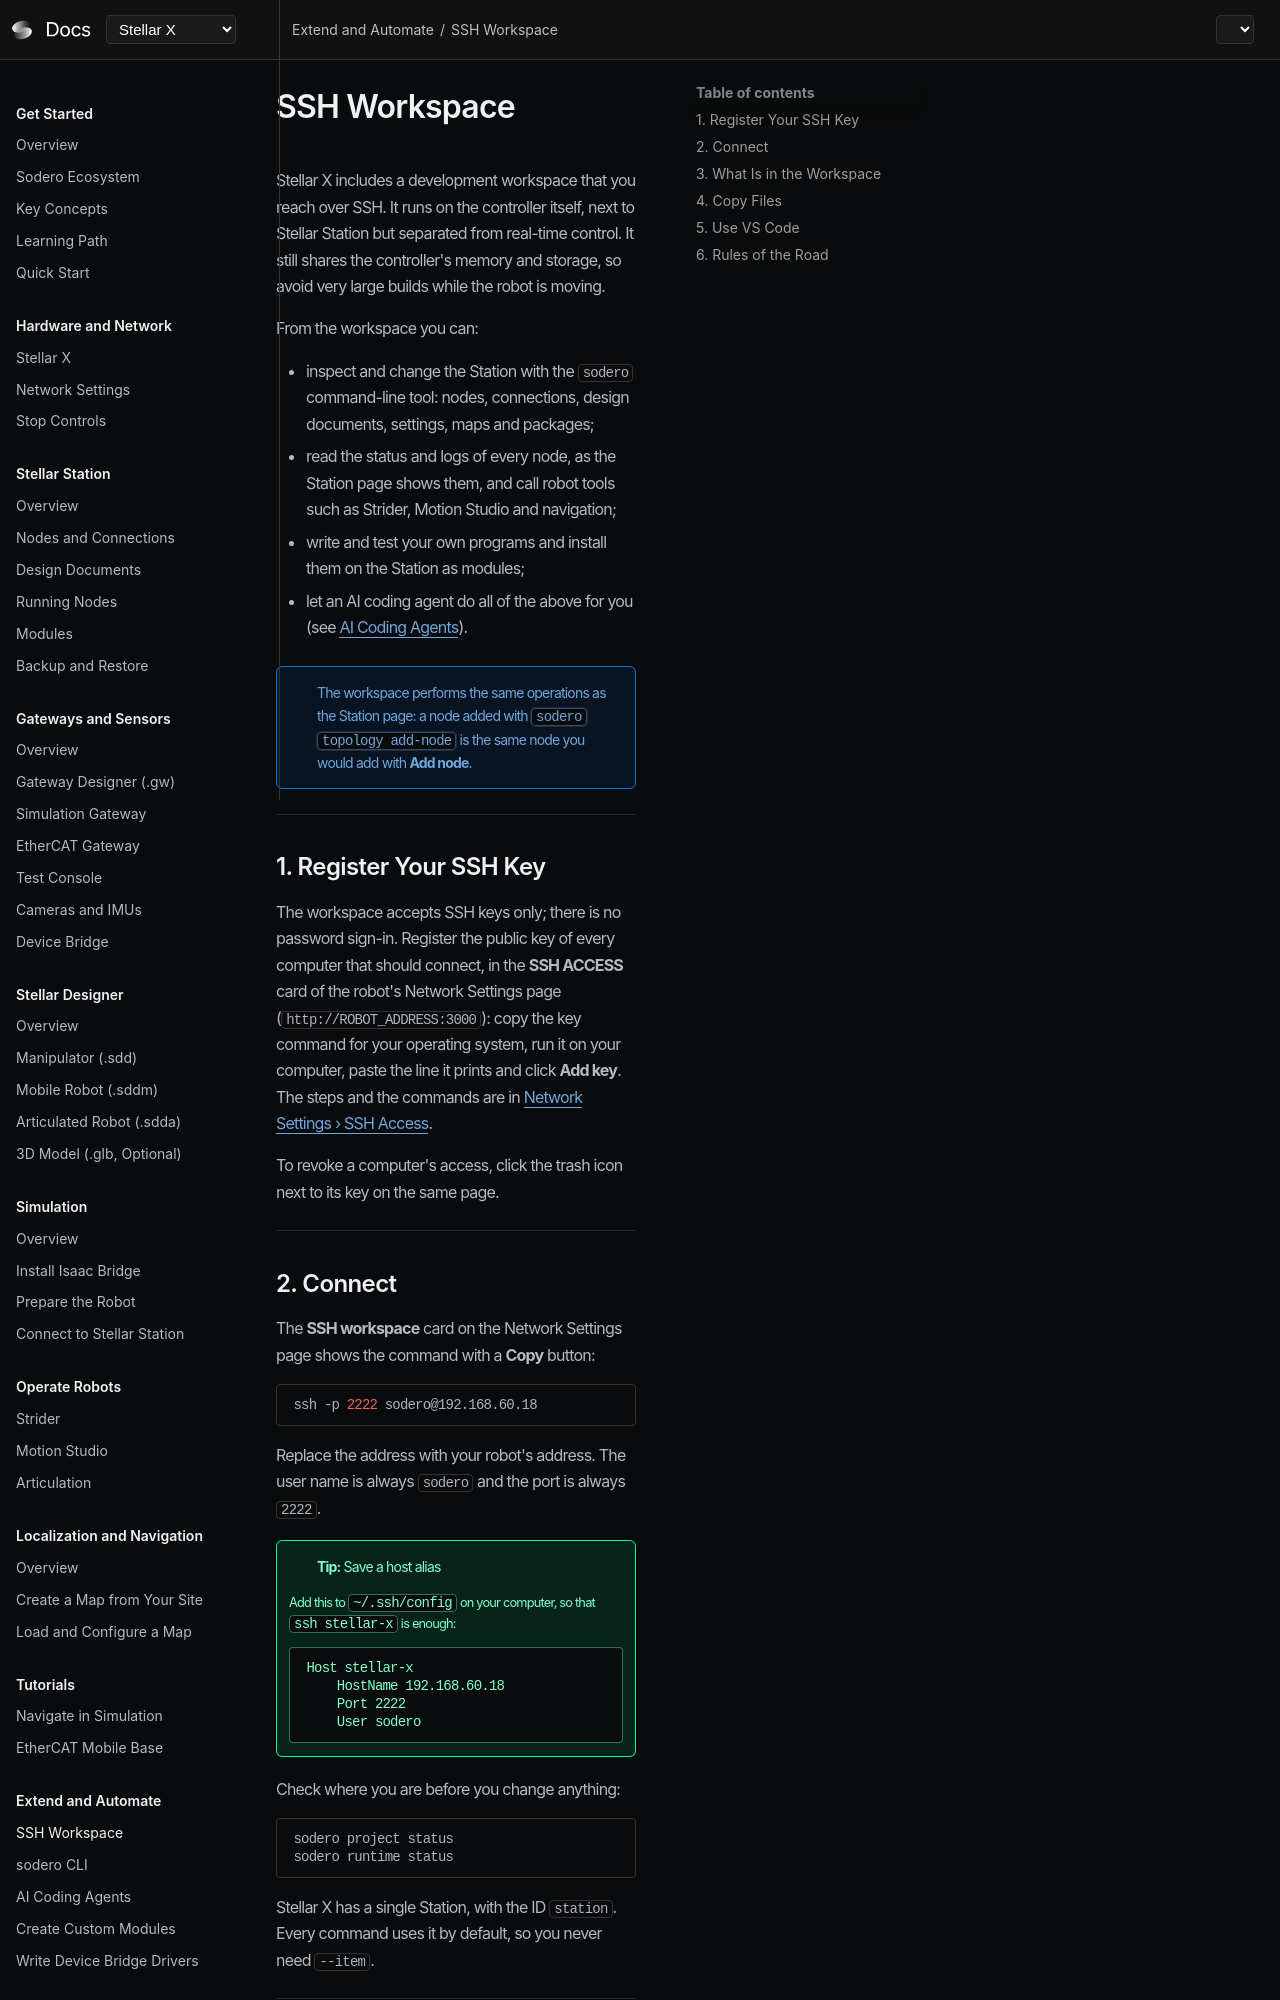

repository: Sodero-labs/docs · page: stellar-x/v2.0.0/ssh_workspace/overview/index.html · generator: mkdocs

# SSH Workspace

Stellar X includes a development workspace that you reach over SSH. It runs on the controller itself, next to Stellar Station but separated from real-time control. It still shares the controller's memory and storage, so avoid very large builds while the robot is moving.

From the workspace you can:

- inspect and change the Station with the `sodero` command-line tool: nodes, connections, design documents, settings, maps and packages;
- read the status and logs of every node, as the Station page shows them, and call robot tools such as Strider, Motion Studio and navigation;
- write and test your own programs and install them on the Station as modules;
- let an AI coding agent do all of the above for you (see [AI Coding Agents](../ai_agents/index.md)).

!!! info "The workspace performs the same operations as the Station page: a node added with `sodero topology add-node` is the same node you would add with **Add node**."

---

## 1. Register Your SSH Key

The workspace accepts SSH keys only; there is no password sign-in. Register the public key of every computer that should connect, in the **SSH ACCESS** card of the robot's Network Settings page (`http://ROBOT_ADDRESS:3000`): copy the key command for your operating system, run it on your computer, paste the line it prints and click **Add key**. The steps and the commands are in [Network Settings › SSH Access](../../hardware_setup/stellar_series/network_settings/index.md#2-ssh-access).

To revoke a computer's access, click the trash icon next to its key on the same page.

---
